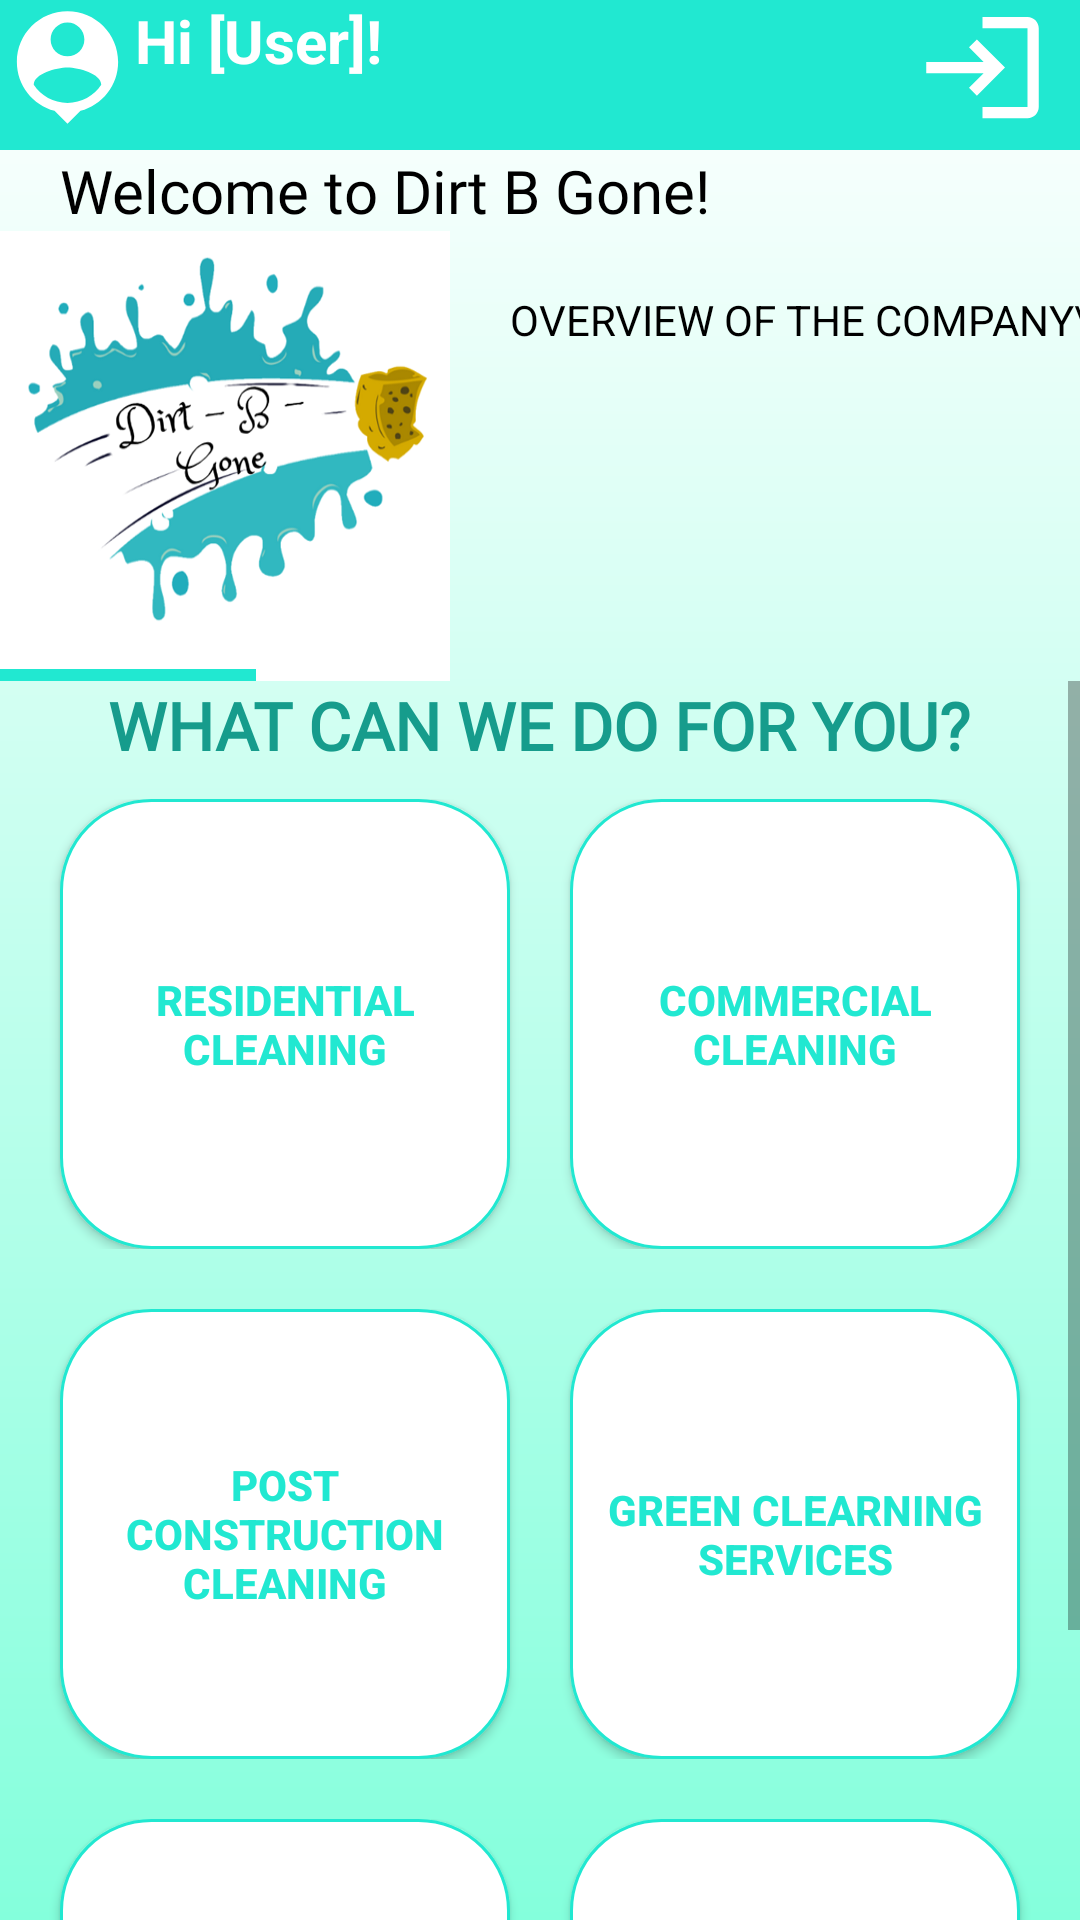

Android layout source for this screen:
<!-- AndroidManifest.xml: application theme Theme.Design.Light.NoActionBar -->
<!-- res/layout/activity_services.xml -->
<?xml version="1.0" encoding="utf-8"?>
<LinearLayout xmlns:android="http://schemas.android.com/apk/res/android"
    xmlns:app="http://schemas.android.com/apk/res-auto"
    xmlns:tools="http://schemas.android.com/tools"
    android:layout_width="match_parent"
    android:layout_height="match_parent"
    android:background="@drawable/gradient"
    android:orientation="vertical"
    tools:context=".Services">

    <LinearLayout
        android:layout_width="match_parent"
        android:layout_height="50dp"
        android:orientation="horizontal"
        android:background="@color/blue">

        <Button
            android:layout_width="45dp"
            android:layout_height="45dp"
            android:layout_gravity="end"
            android:background="@drawable/profile"/>

        <LinearLayout
            android:layout_width="wrap_content"
            android:layout_height="50dp"
            android:orientation="vertical"
            android:background="@color/blue">
            <TextView
                android:id="@+id/tv_name"
                android:layout_width="wrap_content"
                android:layout_height="wrap_content"
                android:textColor="@color/white"
                android:textSize="20dp"
                android:textStyle="bold"
                android:text="Hi [User]!"/>









        </LinearLayout>

        <View
            android:layout_width="0dp"
            android:layout_height="0dp"
            android:layout_weight="1" />

        <Button
            android:id="@+id/btnLogOut"
            android:layout_width="45dp"
            android:layout_height="45dp"
            android:layout_gravity="end"
            android:layout_marginRight="10dp"
            android:background="@drawable/logout"/>
    </LinearLayout>
    <TextView
        android:layout_width="wrap_content"
        android:layout_height="wrap_content"
        android:text="Welcome to Dirt B Gone!"
        android:fontFamily="@font/nunito"
        android:paddingLeft="20dp"
        android:textSize="20dp"
        android:textColor="@color/black" />
    <HorizontalScrollView
        android:layout_width="match_parent"
        android:layout_height="wrap_content"
        android:scrollIndicators="bottom"
        android:fadeScrollbars="false"
        android:scrollbarThumbHorizontal="@color/blue"
        android:scrollbarAlwaysDrawHorizontalTrack="true">

        <LinearLayout
            android:layout_width="match_parent"
            android:layout_height="wrap_content"
            android:orientation="horizontal">

            <ImageView
                android:layout_width="150dp"
                android:layout_height="150dp"
                android:background="@drawable/logo"/>
            <TextView
                android:layout_width="match_parent"
                android:layout_height="wrap_content"
                android:text="OVERVIEW OF THE COMPANY\nDirt B Gone Cleaning Services aims \nto provide professional and \npersonalized cleaning services for its \nclients to guarantee satisfaction.
                    "
                android:textColor="@color/black"
                android:padding="20dp"/>

            <LinearLayout
                android:layout_width="match_parent"
                android:layout_height="match_parent"
                android:orientation="vertical"
                android:padding="20dp">

                <Button
                    android:id="@+id/btnPending"
                    android:layout_width="150dp"
                    android:layout_height="30dp"
                    android:text="Pending Books"
                    android:background="@color/white"
                    android:textColor="@color/blue"/>
                <Button
                    android:id="@+id/btnUpcoming"
                    android:layout_width="150dp"
                    android:layout_height="30dp"
                    android:text="Upcoming Books"
                    android:layout_marginTop="10dp"
                    android:background="@color/white"
                    android:textColor="@color/blue"/>
                <Button
                    android:id="@+id/btnFinished"
                    android:layout_width="150dp"
                    android:layout_height="30dp"
                    android:text="Finished Books"
                    android:layout_marginTop="10dp"
                    android:background="@color/white"
                    android:textColor="@color/blue"/>

            </LinearLayout>


        </LinearLayout>

    </HorizontalScrollView>






    <ScrollView
        android:layout_width="match_parent"
        android:layout_height="wrap_content"
        android:scrollIndicators="left"
        android:fadeScrollbars="false"

        android:scrollbarAlwaysDrawVerticalTrack="@color/blue">




        <LinearLayout
            android:layout_width="match_parent"
            android:layout_height="wrap_content"
            android:orientation="vertical">



            <TextView
                android:layout_width="wrap_content"
                android:layout_height="wrap_content"
                android:textColor="@color/dblue"
                android:layout_gravity="center"
                android:textSize="22dp"
                android:textStyle="bold"
                android:fontFamily="@font/nunito"
                android:text="WHAT CAN WE DO FOR YOU?"/>


            <LinearLayout
                android:layout_width="match_parent"
                android:layout_height="wrap_content"
                android:padding="10dp"
                android:gravity="center"
                android:orientation="horizontal">

                <Button
                    android:id="@+id/btnResidential"
                    android:layout_width="150dp"
                    android:layout_height="150dp"
                    android:layout_marginRight="20dp"
                    android:background="@drawable/container"
                    android:orientation="vertical"
                    android:text="RESIDENTIAL CLEANING"
                    android:textColor="@color/blue"
                    android:textStyle="bold" />

                <Button
                    android:id="@+id/btnCommercial"
                    android:layout_width="150dp"
                    android:layout_height="150dp"
                    android:orientation="vertical"
                    android:text="COMMERCIAL CLEANING"
                    android:textColor="@color/blue"
                    android:textStyle="bold"
                    android:background="@drawable/container"/>

            </LinearLayout>


            <LinearLayout
                android:layout_width="match_parent"
                android:layout_height="wrap_content"
                android:padding="10dp"
                android:gravity="center"
                android:orientation="horizontal">

                <Button
                    android:id="@+id/btnConstruction"
                    android:layout_width="150dp"
                    android:layout_height="150dp"
                    android:orientation="vertical"
                    android:text="POST CONSTRUCTION CLEANING"
                    android:layout_marginRight="20dp"
                    android:padding="10dp"
                    android:textColor="@color/blue"
                    android:textStyle="bold"
                    android:background="@drawable/container"/>

                <Button
                    android:id="@+id/btnGreen"
                    android:layout_width="150dp"
                    android:layout_height="150dp"
                    android:orientation="vertical"
                    android:text="GREEN CLEARNING SERVICES"
                    android:textColor="@color/blue"
                    android:textStyle="bold"
                    android:background="@drawable/container"/>

            </LinearLayout>

            <LinearLayout
                android:layout_width="match_parent"
                android:layout_height="wrap_content"
                android:padding="10dp"
                android:gravity="center"
                android:orientation="horizontal">

                <Button
                    android:id="@+id/btnSanitation"
                    android:layout_width="150dp"
                    android:layout_height="150dp"
                    android:orientation="vertical"
                    android:text="SANITATION AND DISINFECTION SERVICES"
                    android:textColor="@color/blue"
                    android:layout_marginRight="20dp"
                    android:textStyle="bold"
                    android:background="@drawable/container"/>
                <Button
                    android:id="@+id/btnUpholstery"
                    android:layout_width="150dp"
                    android:layout_height="150dp"
                    android:orientation="vertical"
                    android:text="Upholstery"
                    android:textColor="@color/blue"
                    android:textStyle="bold"
                    android:background="@drawable/container"/>

            </LinearLayout>

        </LinearLayout>


    </ScrollView>

</LinearLayout>
<!-- resources referenced by this layout -->
<resources>
  <color name="black">#FF000000</color>
  <color name="blue">#21E8D1</color>
  <color name="dblue">#169C8C</color>
  <color name="white">#FFFFFFFF</color>
  <!-- drawable container (drawable) -->
  <?xml version="1.0" encoding="UTF-8"?>
  <shape
      xmlns:android="http://schemas.android.com/apk/res/android">
      <stroke
          android:width="1dp"
          android:color="@color/blue"/>
      <corners
          android:radius="30dp" />
  
      <padding
          android:left="1dp"
          android:right="1dp"
          android:top="1dp"
          android:bottom="1dp"/>
  
      <solid android:color="@color/white"/>
  
  </shape>
  <!-- drawable gradient (drawable) -->
  <?xml version="1.0" encoding="utf-8"?>
  <shape xmlns:android="http://schemas.android.com/apk/res/android">
      <gradient
          android:type="linear"
          android:angle="90"
          android:startColor="#84FFDC"
          android:endColor="#FFFFFF" />
  </shape>
  <!-- drawable logo: png bitmap (drawable-v24, 63423 bytes) -->
  <!-- drawable logout (drawable) -->
  <vector android:height="24dp" android:tint="#FFFFFF"
      android:viewportHeight="24" android:viewportWidth="24"
      android:width="24dp" xmlns:android="http://schemas.android.com/apk/res/android">
      <path android:fillColor="@color/white" android:pathData="M11,7L9.6,8.4l2.6,2.6H2v2h10.2l-2.6,2.6L11,17l5,-5L11,7zM20,19h-8v2h8c1.1,0 2,-0.9 2,-2V5c0,-1.1 -0.9,-2 -2,-2h-8v2h8V19z"/>
  </vector>
  <!-- drawable profile (drawable) -->
  <vector android:height="24dp" android:tint="#FFFFFF"
      android:viewportHeight="24" android:viewportWidth="24"
      android:width="24dp" xmlns:android="http://schemas.android.com/apk/res/android">
      <path android:fillColor="#FFFFFF" android:pathData="M12,2c-4.97,0 -9,4.03 -9,9 0,4.17 2.84,7.67 6.69,8.69L12,22l2.31,-2.31C18.16,18.67 21,15.17 21,11c0,-4.97 -4.03,-9 -9,-9zM12,4c1.66,0 3,1.34 3,3s-1.34,3 -3,3 -3,-1.34 -3,-3 1.34,-3 3,-3zM12,18.3c-2.5,0 -4.71,-1.28 -6,-3.22 0.03,-1.99 4,-3.08 6,-3.08 1.99,0 5.97,1.09 6,3.08 -1.29,1.94 -3.5,3.22 -6,3.22z"/>
  </vector>
  <string name="edit"><u>Edit your profile here...</u></string>
</resources>
